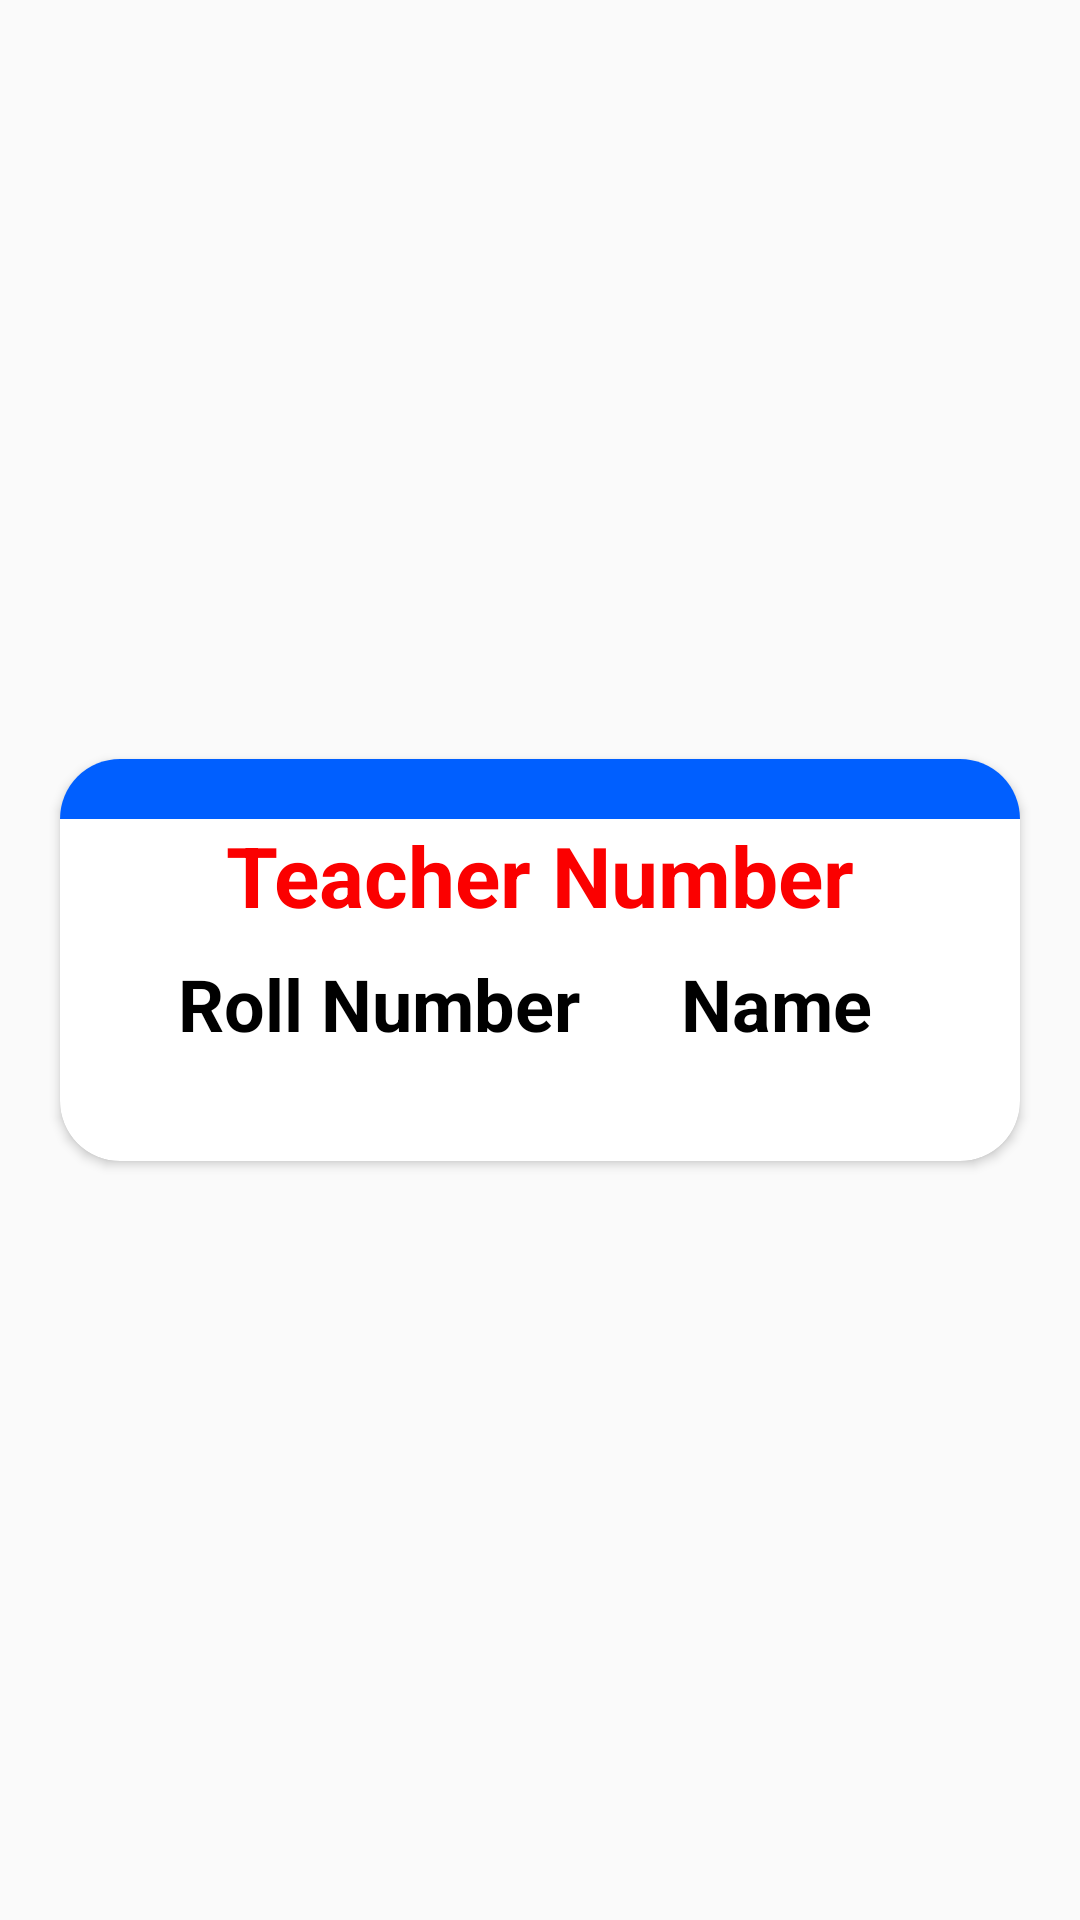

Write the Android layout XML for this screen, with the resource values it uses.
<!-- AndroidManifest.xml: application theme AppTheme -->
<!-- res/layout/teacher_attendance_show.xml -->
<?xml version="1.0" encoding="utf-8"?>
<androidx.constraintlayout.widget.ConstraintLayout xmlns:android="http://schemas.android.com/apk/res/android"
    xmlns:app="http://schemas.android.com/apk/res-auto"
    xmlns:tools="http://schemas.android.com/tools"
    android:layout_width="match_parent"
    android:layout_height="wrap_content">

    <androidx.cardview.widget.CardView
        android:id="@+id/cardView"
        android:layout_width="match_parent"
        android:layout_height="134dp"
        android:layout_margin="20dp"
        app:cardCornerRadius="20dp"
        app:layout_constraintBottom_toBottomOf="parent"
        app:layout_constraintEnd_toEndOf="parent"
        app:layout_constraintHorizontal_bias="0.125"
        app:layout_constraintStart_toStartOf="parent"
        app:layout_constraintTop_toTopOf="parent">

        <androidx.constraintlayout.widget.ConstraintLayout
            android:layout_width="match_parent"

            android:layout_height="match_parent">


            <View
                android:id="@+id/view"
                android:layout_width="match_parent"
                android:layout_height="20dp"
                android:background="#005FFF"
                app:cornerRadius="20dp"
                app:layout_constraintBottom_toBottomOf="parent"
                app:layout_constraintEnd_toEndOf="parent"
                app:layout_constraintHorizontal_bias="0.428"
                app:layout_constraintStart_toStartOf="parent"
                app:layout_constraintTop_toTopOf="parent"
                app:layout_constraintVertical_bias="0.0" />

            <TextView
                android:id="@+id/textView8"
                android:layout_width="wrap_content"
                android:layout_height="wrap_content"
                android:layout_marginTop="8dp"
                android:layout_marginEnd="16dp"
                android:text="Name"
                android:textColor="#000"
                android:textSize="24sp"
                android:textStyle="bold"
                app:layout_constraintEnd_toEndOf="parent"
                app:layout_constraintHorizontal_bias="0.5"
                app:layout_constraintStart_toEndOf="@+id/textView9"
                app:layout_constraintTop_toBottomOf="@+id/textView10" />

            <TextView
                android:id="@+id/textView9"
                android:layout_width="wrap_content"
                android:layout_height="wrap_content"
                android:layout_marginStart="6dp"
                android:layout_marginTop="8dp"
                android:text="Roll Number"
                android:textColor="#000"
                android:textSize="24sp"
                android:textStyle="bold"
                app:layout_constraintEnd_toStartOf="@+id/textView8"
                app:layout_constraintHorizontal_bias="0.5"
                app:layout_constraintStart_toStartOf="parent"
                app:layout_constraintTop_toBottomOf="@+id/textView10" />

            <TextView
                android:id="@+id/textView10"
                android:layout_width="wrap_content"
                android:layout_height="wrap_content"
                android:text="Teacher Number"
                android:textColor="#FB0000"
                android:textSize="28sp"
                android:textStyle="bold"
                app:layout_constraintEnd_toEndOf="parent"
                app:layout_constraintStart_toStartOf="parent"
                app:layout_constraintTop_toBottomOf="@+id/view" />


        </androidx.constraintlayout.widget.ConstraintLayout>


    </androidx.cardview.widget.CardView>
</androidx.constraintlayout.widget.ConstraintLayout>
<!-- resources referenced by this layout -->
<resources>
  <style name="AppTheme" parent="Theme.AppCompat.Light.NoActionBar">
          
          <item name="colorPrimary">@color/colorPrimary</item>
          <item name="colorPrimaryDark">@color/colorPrimaryDark</item>
          <item name="colorAccent">#032AFF</item>
          <item name="android:textColorSecondary">#FFFFFF</item>
  
  
  
      </style>
  <color name="colorPrimary">#000</color>
  <color name="colorPrimaryDark">#050505</color>
</resources>
